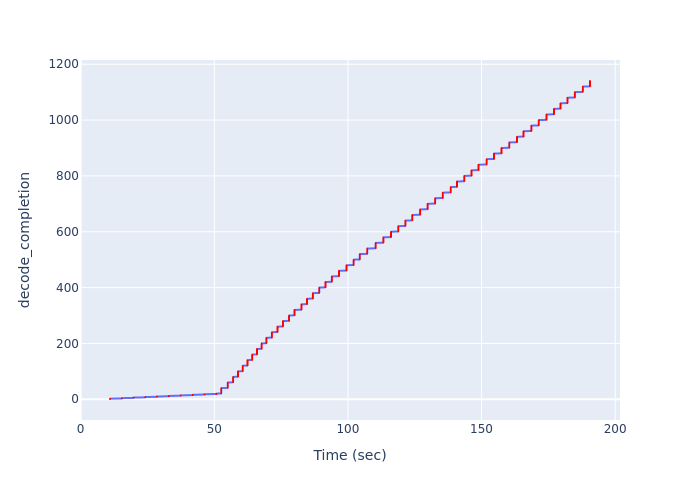

Data behind this chart, as committed beside it:
Time (sec), decode_completion
10.97, 1
10.97, 2
15.38, 3
15.38, 4
19.8, 5
19.8, 6
24.16, 7
24.16, 8
28.57, 9
28.57, 10
33.01, 11
33.01, 12
37.44, 13
37.44, 14
41.95, 15
41.95, 16
46.36, 17
46.36, 18
50.81, 19
50.81, 20
52.6, 21
52.6, 22
52.6, 23
52.6, 24
52.6, 25
52.6, 26
52.6, 27
52.6, 28
52.6, 29
52.6, 30
52.6, 31
52.6, 32
52.6, 33
52.6, 34
52.6, 35
52.6, 36
52.6, 37
52.6, 38
52.6, 39
52.6, 40
55.04, 41
55.04, 42
55.04, 43
55.04, 44
55.04, 45
55.04, 46
55.04, 47
55.04, 48
55.04, 49
55.04, 50
55.04, 51
55.04, 52
55.04, 53
55.04, 54
55.04, 55
55.04, 56
55.04, 57
55.04, 58
55.04, 59
55.04, 60
... 1,080 more rows
